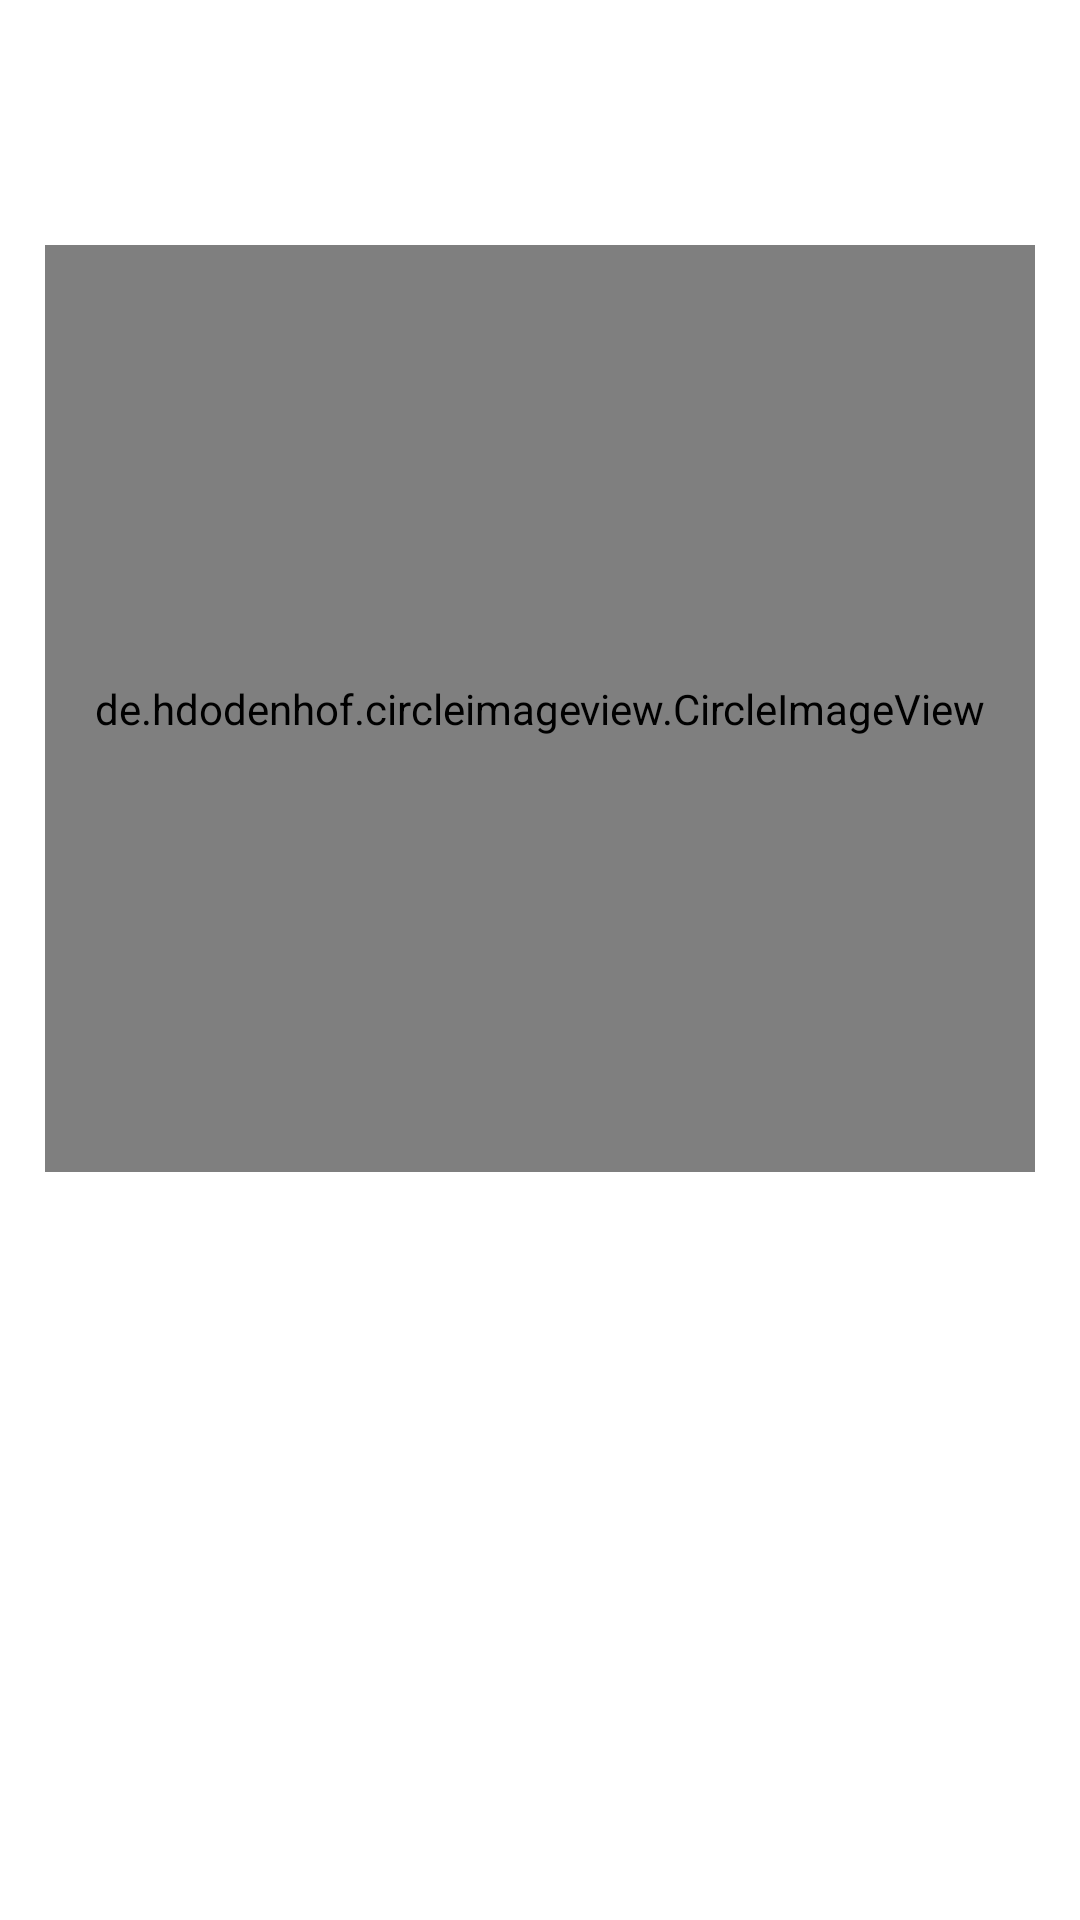

Layout XML and referenced resources for this Android screen:
<!-- AndroidManifest.xml: application theme Theme.PeoplesBank -->
<!-- res/layout/nav_header_main.xml -->
<?xml version="1.0" encoding="utf-8"?>
<LinearLayout xmlns:android="http://schemas.android.com/apk/res/android"
    android:layout_width="match_parent"
    android:layout_height="150dp"
    android:background="@color/transparent"
    android:orientation="vertical">

    <LinearLayout
        android:layout_width="match_parent"
        android:layout_height="match_parent"
        android:orientation="vertical"
        android:weightSum="100"
        android:layout_marginRight="15dp"
        android:layout_marginLeft="15dp">

        <View
            android:layout_width="match_parent"
            android:layout_height="20dp"
            android:layout_weight="10"/>

        <de.hdodenhof.circleimageview.CircleImageView
            xmlns:app="http://schemas.android.com/apk/res-auto"
            android:id="@+id/civ_profileImage"
            android:layout_width="match_parent"
            android:layout_height="0dp"
            android:layout_weight="50"
            android:src="@mipmap/ic_launcher"
            app:civ_border_width="0dp"
            app:civ_border_color="@color/black"/>

        <View
            android:layout_width="match_parent"
            android:layout_height="0dp"
            android:layout_weight="4"/>

        <TextView
            android:id="@+id/tv_navHeaderTitle"
            android:layout_width="match_parent"
            android:layout_height="0dp"
            android:layout_weight="15"
            android:textSize="18dp"
            android:textColor="@color/white"
            android:textStyle="bold"
            android:text=""
            android:gravity="center_horizontal|center_vertical"
            android:maxLines="1"
            android:singleLine="true"/>


        <TextView
            android:id="@+id/tv_navHeaderUsername"
            android:layout_width="match_parent"
            android:layout_height="0dp"
            android:layout_weight="16"
            android:textSize="14dp"
            android:textColor="@color/white"
            android:textStyle="normal"
            android:text=""
            android:gravity="center_horizontal|center_vertical"
            android:maxLines="1"
            android:layout_marginTop="2dp"
            android:singleLine="true"/>

        <LinearLayout
            android:layout_width="match_parent"
            android:layout_height="0dp"
            android:layout_weight="5">

            <View
                android:layout_width="match_parent"
                android:layout_height="1dp"
                android:background="@color/white"
                android:layout_gravity="bottom"/>

        </LinearLayout>

    </LinearLayout>

</LinearLayout>
<!-- resources referenced by this layout -->
<resources>
  <color name="black">#FF000000</color>
  <color name="transparent">#00FFFFFF</color>
  <color name="white">#FFFFFFFF</color>
  <style name="Theme.PeoplesBank" parent="Theme.MaterialComponents.DayNight.NoActionBar">
          
  
          <item name="colorPrimaryVariant">@color/purple_700</item>
          <item name="colorOnPrimary">@color/white</item>
          
          <item name="colorSecondaryVariant">@color/teal_700</item>
          <item name="colorOnSecondary">@color/black</item>
          
          <item name="android:statusBarColor" tools:targetApi="l">?attr/colorPrimaryVariant</item>
          
      </style>
  <color name="purple_700">#FF3700B3</color>
  <color name="teal_700">#FF018786</color>
</resources>
